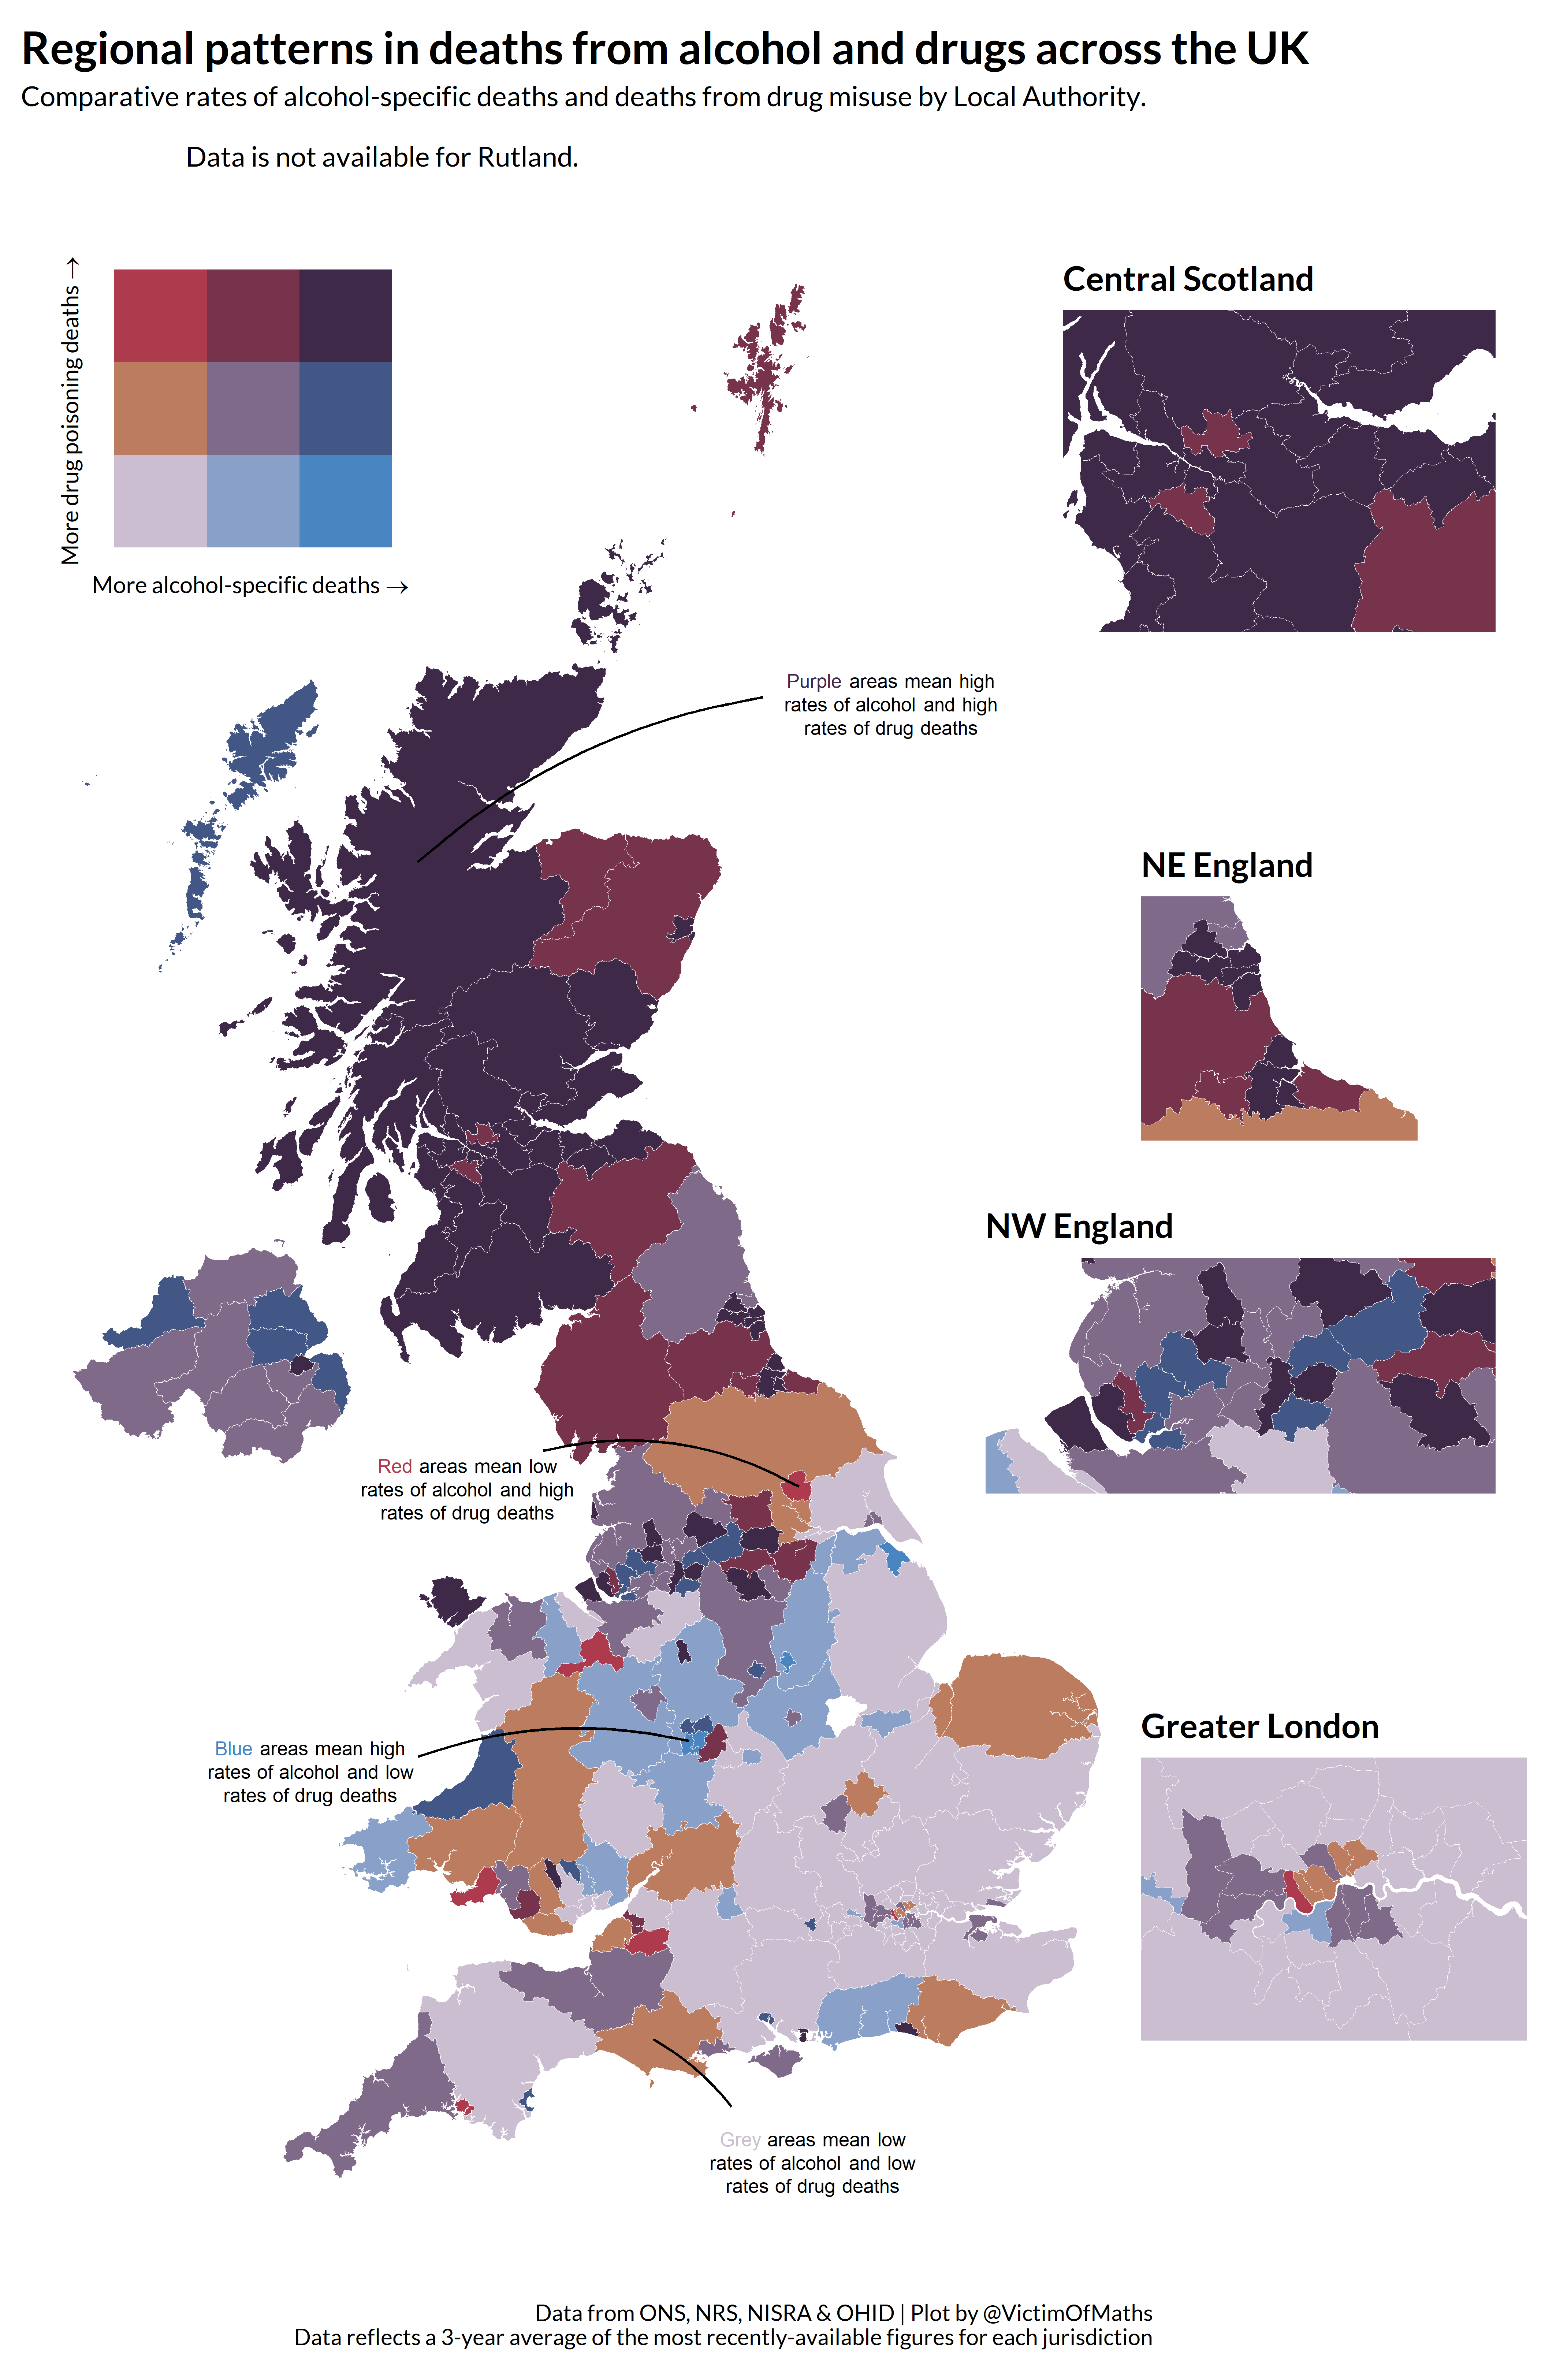

Reproduce this figure in R.
rm(list=ls())

library(tidyverse)
library(curl)
library(readxl)
library(sf)
library(extrafont)
library(ragg)
library(ggtext)
library(cowplot)
library(readODS)
library(gtools)

#Read in Scottish DRD data at Council Level 2018-2020
temp <- tempfile()
source <- "https://www.nrscotland.gov.uk/files//statistics/drug-related-deaths/20/drug-related-deaths-20-tabs-figs.xlsx"
rawdata <- curl_download(url=source, destfile=temp, quiet=FALSE, mode="wb")

DRD.s <- read_excel(rawdata, sheet="C1 - summary", range="A10:L41", col_names=FALSE) %>% 
  select(`...1`, `...10`, `...11`, `...12`) %>% 
  rename(LA=`...1`) %>% 
  mutate(DRD=(`...10`+`...11`+`...12`)/3) %>% 
  select(LA, DRD)

#Read in Scottish ASD data at Council Level 2017-2019
temp <- tempfile()
source <- "https://www.nrscotland.gov.uk/files//statistics/alcohol-deaths/2020/alcohol-specific-deaths-20-all-tabs.xlsx"
temp <- curl_download(url=source, destfile=temp, quiet=FALSE, mode="wb")

ASD.s <- as.data.frame(t(read_excel(temp, sheet="Table 7B", range=c("C46:AH48"), col_names=FALSE))) %>% 
  mutate(ASD=(V1+V2+V3)/3) %>% 
  select(ASD)

#The columes in the ASD data match the DRD data, so don't bother faffing about with names
DRDASD.s <- cbind(DRD.s, ASD.s)

#Read in English & Welsh data at LTLA level
#DRDs 2018-20
temp <- tempfile()
source <- "https://www.ons.gov.uk/file?uri=%2fpeoplepopulationandcommunity%2fbirthsdeathsandmarriages%2fdeaths%2fdatasets%2fdrugmisusedeathsbylocalauthority%2fcurrent/2020localauthorities.xls"
temp <- curl_download(url=source, destfile=temp, quiet=FALSE, mode="wb")

DRD.ew <- read_excel(temp, sheet="Table 6", range="A7:E438", col_names=FALSE) %>% 
  mutate(LA=coalesce(`...3`, `...4`)) %>% 
  select(`...1`, `...5`, LA) %>% 
  rename(code=`...1`, DRD=`...5`) %>%
  #adjust for the fact that the number of deaths is ths cumulative 3 year total
  mutate(DRD=DRD/3) %>% 
  #fix names that don't align with ASD data
  mutate(LA=case_when(
    LA=="Kingston upon Hull, City of" ~ "Kingston upon Hull",
    LA=="Herefordshire, County of" ~ "Herefordshire",
    LA=="Bristol, City of" ~ "Bristol",
    TRUE ~ as.character(LA)),
    code=if_else(LA=="Buckinghamshire", "E10000002", as.character(code)),
    #Tidy up Welsh LA names
    LA=if_else(substr(code, 1, 1)=="W", substr(LA, 1, regexpr("/", LA)-2), as.character(LA))) %>% 
  mutate(LA=case_when(
    LA %in% c("South Northamptonshire", "North Northamptonshire") ~ "Northamptonshire",
    TRUE ~ LA),
    code=case_when(
      code %in% c("E06000061", "E06000062") ~ "E10000021",
      TRUE ~ code)) %>% 
  group_by(LA) %>% 
  summarise(DRD=sum(DRD), code=unique(code)) %>% 
  ungroup()

#ASDs for England 2017-19
temp <- tempfile()
source <- "https://fingertipsws.phe.org.uk/api/all_data/csv/by_profile_id?parent_area_code=E92000001&parent_area_type_id=6&child_area_type_id=102&profile_id=87&category_area_code="
temp <- curl_download(url=source, destfile=temp, quiet=FALSE, mode="wb")

ASD.e <- read.csv(temp) %>% 
  filter(Indicator.ID=="91380" & Sex=="Persons" & Area.Type=="Counties & UAs (pre Apr 2019)") %>% 
  select(Area.Code, Area.Name, Value, Time.period) %>% 
  rename(code=Area.Code, LA=Area.Name, rate=Value)

#Bring in population (based on 2017 data to cope with Dorset)
temp <- tempfile()
source <- "https://www.ons.gov.uk/file?uri=%2fpeoplepopulationandcommunity%2fpopulationandmigration%2fpopulationestimates%2fdatasets%2fpopulationestimatesforukenglandandwalesscotlandandnorthernireland%2fmid2017/ukmidyearestimates2017finalversion.xls"
temp <- curl_download(url=source, destfile=temp, quiet=FALSE, mode="wb")

LApop <- read_excel(temp, sheet="MYE2 - All", range="A6:D445", col_names=FALSE) %>% 
  select(-`...3`) %>% 
  rename(code=`...1`, LA=`...2`, pop=`...4`)

ASD.e <- merge(ASD.e, LApop, by="code", all.x=TRUE) %>% 
  select(-LA.y) %>% 
  rename(LA=LA.x) %>% 
  mutate(ASD=rate*pop/100000)

#Faff about with Dorset & Bournemouth, which are missing from the latest data
temp <- subset(ASD.e, code %in% c("E06000028", "E06000029", "E10000009") & 
                 Time.period=="2015 - 17") %>% 
  mutate(code=case_when(
    code %in% c("E06000028", "E06000029") ~ "E06000058",
    TRUE ~ "E06000059"), 
    LA=case_when(
      code=="E06000058" ~ "Bournemouth, Christchurch and Poole",
      TRUE ~ "Dorset"))

ASD.e <- ASD.e %>% 
  filter(Time.period=="2017 - 19") %>% 
  bind_rows(temp) %>% 
  select(-Time.period) %>% 
  group_by(code, LA) %>% 
  summarise(ASD=sum(ASD)) %>% 
  ungroup()

#ASDs for Wales 2017-19
#Because Wales like to be awkward, I had to manually download this data from here:
#https://www.healthmapswales.wales.nhs.uk/data-catalog-explorer/indicator/I1327?geoId=G108&view=table

ASD.w <- read.csv("Data/Wales ASD Data.csv") %>%
  select(c(1, 11)) %>% 
  set_names("LA", "ASD") %>% 
  mutate(LA=if_else(LA=="The Vale of Glamorgan", "Vale of Glamorgan", as.character(LA)))

DRDASD.ew <- merge(bind_rows(ASD.e, ASD.w), DRD.ew, by="LA", all.x=TRUE) %>% 
  mutate(code=coalesce(code.x, code.y)) %>% 
  select(-code.x, -code.y)

#Read in NI DRD by LA 2017-19
temp <- tempfile()
source <- "https://www.ninis2.nisra.gov.uk/Download/Population/Drug%20Related%20Deaths%20and%20Deaths%20due%20to%20Drug%20Misuse%20(administrative%20geographies).ods"
temp <- curl_download(url=source, destfile=temp, quiet=FALSE, mode="wb")

DRD.ni <- read_ods(temp, sheet="LGD2014", range="A5:H15", col_names=FALSE) %>% 
  select(-C, -E, -G) %>% 
  mutate(DRD=(D+`F`+H)/3) %>% 
  rename(LA=A, code=B) %>% 
  select(LA, code, DRD)

#Read in NI ASD by LA 2017-19
temp <- tempfile()
source <- "https://www.ninis2.nisra.gov.uk/Download/Population/Alcohol%20Specific%20Deaths%20(administrative%20geographies).ods"
temp <- curl_download(url=source, destfile=temp, quiet=FALSE, mode="wb")

ASD.ni <- read_ods(temp, sheet="LGD2014", range="A5:E15", col_names=FALSE) %>% 
  mutate(ASD=(C+D+E)/3) %>% 
  rename(LA=A, code=B) %>% 
  select(LA, code, ASD)

DRDASD.ni <- merge(DRD.ni, ASD.ni)

#Bring in populations (2019)
temp <- tempfile()
source <- "https://www.ons.gov.uk/file?uri=%2fpeoplepopulationandcommunity%2fpopulationandmigration%2fpopulationestimates%2fdatasets%2fpopulationestimatesforukenglandandwalesscotlandandnorthernireland%2fmid2019april2020localauthoritydistrictcodes/ukmidyearestimates20192020ladcodes.xls"
temp <- curl_download(url=source, destfile=temp, quiet=FALSE, mode="wb")

LApop2 <- read_excel(temp, sheet="MYE2 - Persons", range="A6:D431", col_names=FALSE) %>% 
  select(-`...3`) %>% 
  rename(code=`...1`, LA=`...2`, pop=`...4`) %>% 
  mutate(code=if_else(code=="E06000060", "E10000002", as.character(code)))

#Scotland
DRDASD.s <- DRDASD.s %>% 
  mutate(LA=str_replace(LA, "&", "and")) %>% 
  merge(LApop2, by="LA", all.x=TRUE)

#NI
DRDASD.ni <- merge(DRDASD.ni, LApop2, all.x=TRUE)

#England
DRDASD.ew <- merge(DRDASD.ew, LApop2, all.x=TRUE, by="code") %>% 
  select(-LA.y) %>% 
  rename(LA=LA.x)

#Merge
DRDASD <- bind_rows(DRDASD.s, DRDASD.ew, DRDASD.ni) %>% 
  gather(cause, deaths, c("DRD", "ASD")) %>% 
  mutate(mortrate=deaths*100000/pop) %>% 
  mutate(country=case_when(
    substr(code, 1, 1)=="E" ~ "England",
    substr(code, 1, 1)=="W" ~ "Wales",
    substr(code, 1, 1)=="S" ~ "Scotland",
    substr(code, 1, 1)=="N" ~ "Northern Ireland"))


#Download shapefile
temp <- tempfile()
temp2 <- tempfile()
source <- "https://opendata.arcgis.com/datasets/43b324dc1da74f418261378a9a73227f_0.zip?outSR=%7B%22latestWkid%22%3A27700%2C%22wkid%22%3A27700%7D"
temp <- curl_download(url=source, destfile=temp, quiet=FALSE, mode="wb")
unzip(zipfile=temp, exdir=temp2)

#The actual shapefile has a different name each time you download it, so need to fish the name out of the unzipped file
name <- list.files(temp2, pattern=".shp")
shapefile <- st_read(file.path(temp2, name))
names(shapefile)[names(shapefile) == "ctyua19cd"] <- "code"

map.data <- full_join(shapefile, DRDASD, by="code")

bidata <- DRDASD %>% 
  select(LA, code, cause, mortrate, country) %>% 
  spread(cause, mortrate) %>% 
  #generate tertiles
  mutate(alctert=quantcut(ASD, q=3, labels=FALSE),
         drgtert=quantcut(DRD, q=3, labels=FALSE),
         #generate key for colours
         key=case_when(
           alctert==1 & drgtert==1 ~ 1,
           alctert==1 & drgtert==2 ~ 2,
           alctert==1 & drgtert==3 ~ 3,
           alctert==2 & drgtert==1 ~ 4,
           alctert==2 & drgtert==2 ~ 5,
           alctert==2 & drgtert==3 ~ 6,
           alctert==3 & drgtert==1 ~ 7,
           alctert==3 & drgtert==2 ~ 8,
           alctert==3 & drgtert==3 ~ 9),
         #assign colours
         colour=case_when(
           key==1 ~ "#CABED0",
           key==2 ~ "#BC7C5F",
           key==3 ~ "#AE3A4E",
           key==4 ~ "#89A1C8",
           key==5 ~ "#806A8A",
           key==6 ~ "#77324C",
           key==7 ~ "#4885C1",
           key==8 ~ "#435786",
           key==9 ~ "#3f2949"))

#generate dataframe for key
keydata <- bidata %>%
  filter(!is.na(colour)) %>%
  group_by(alctert, drgtert) %>%
  summarise(RGB=unique(colour))

bimap <- full_join(shapefile, bidata, by="code")

labels <- data.frame(x=c(450000, 80000, 180000, 400000), y=c(970000, 290000, 470000, 41000),
                     label=c("<span style='color:#3f2949;'>Purple<span style='color:black;'> areas mean\nhigh rates of alcohol and \nhigh rates of drug deaths",
                             "<span style='color:#4885C1;'>Blue<span style='color:black;'> areas mean\nhigh rates of alcohol and \nlow rates of drug deaths",
                             "<span style='color:#AE3A4E;'>Red<span style='color:black;'> areas mean\nlow rates of alcohol and \nhigh rates of drug deaths",
                             "<span style='color:#CABED0;'>Grey<span style='color:black;'> areas mean\nlow rates of alcohol and \nlow rates of drug deaths"))


BIVAR <- ggplot(bimap)+
  geom_sf(aes(geometry=geometry, fill=colour), colour="white", size=0.01)+
  scale_fill_identity()+ labs(title="Regional patterns in deaths from alcohol and drugs across the UK",
                              subtitle="Comparative rates of alcohol-specific deaths and deaths from drug misuse by Local Authority.\n
                              Data is not available for Rutland.",
                              caption="Data from ONS, NRS, NISRA & OHID | Plot by @VictimOfMaths\nData reflects a 3-year average of the most recently-available figures for each jurisdiction")+
  geom_textbox(data=labels, aes(x=x, y=y, label=label), 
               width=grid::unit(0.2, "npc"), hjust=0, vjust=1, halign=0.5, size=rel(2.7),
               fill="White", colour="White", box.padding = grid::unit(rep(0, 4), "pt"))+
  geom_curve(aes(x=440000, y=955000, xend=220000, yend=850000), curvature=0.15)+
  geom_curve(aes(x=220000, y=280000, xend=393000, yend=290000), curvature=-0.15)+
  geom_curve(aes(x=300000, y=475000, xend=463000, yend=452000), curvature=-0.2)+
  geom_curve(aes(x=420000, y=57000, xend=370000, yend=100000), curvature=0.1)+
  theme_classic()+
  theme(axis.line=element_blank(), axis.ticks=element_blank(), axis.text=element_blank(),
        axis.title=element_blank(), plot.title=element_text(face="bold", size=rel(1.6)),
        text=element_text(family="Lato"))

key <- ggplot(keydata)+
  geom_tile(aes(x=alctert, y=drgtert, fill=RGB))+
  scale_fill_identity()+
  labs(x = expression("More alcohol-specific deaths" %->%  ""),
       y = expression("More drug poisoning deaths" %->%  "")) +
  theme_classic() +
  # make font small enough
  theme(
    axis.title = element_text(size = 9),axis.line=element_blank(), 
    axis.ticks=element_blank(), axis.text=element_blank(),
    text=element_text(family="Lato"))+
  # quadratic tiles
  coord_fixed()

#Add zoomed in areas
#London
London <- ggplot(bimap)+
  geom_sf(aes(geometry=geometry, fill=colour), colour="white", size=0.01)+  
  xlim(500000,560000)+
  ylim(156000,200000)+
  theme_classic()+
  scale_fill_identity()+
  labs(title="Greater London")+
  theme(axis.line=element_blank(), axis.ticks=element_blank(), axis.text=element_blank(),
        axis.title=element_blank(), plot.title=element_text(face="bold"),
        text=element_text(family="Lato"))

#North-West England
NWEng <- ggplot(bimap)+
  geom_sf(aes(geometry=geometry, fill=colour), colour="white", size=0.01)+  
  xlim(310000,440000)+
  ylim(370000,430000)+
  theme_classic()+
  scale_fill_identity()+
  labs(title="NW England")+
  theme(axis.line=element_blank(), axis.ticks=element_blank(), axis.text=element_blank(),
        axis.title=element_blank(), plot.title=element_text(face="bold"),
        text=element_text(family="Lato"))

#Tyne/Tees  
NEEng <- ggplot(bimap)+
  geom_sf(aes(geometry=geometry, fill=colour), colour="white", size=0.01)+  
  xlim(405000,490000)+
  ylim(505000,580000)+
  theme_classic()+
  scale_fill_identity()+
  labs(title="NE England")+
  theme(axis.line=element_blank(), axis.ticks=element_blank(), axis.text=element_blank(),
        axis.title=element_blank(), plot.title=element_text(face="bold"),
        text=element_text(family="Lato"))

#Central Belt
CScot <- ggplot(bimap)+
  geom_sf(aes(geometry=geometry, fill=colour), colour="white", size=0.01)+  
  xlim(220000,341000)+
  ylim(620000,710000)+
  theme_classic()+
  scale_fill_identity()+
  labs(title="Central Scotland")+
  theme(axis.line=element_blank(), axis.ticks=element_blank(), axis.text=element_blank(),
        axis.title=element_blank(), plot.title=element_text(face="bold"),
        text=element_text(family="Lato"))

png("Day26_Choropleth.png", units="in", width=8.5, height=13, res=800)
ggdraw()+
  draw_plot(BIVAR, 0,0,0.75,1)+
  draw_plot(key, 0.03,0.7,0.24,0.24)+
  draw_plot(London, 0.72,0.12,0.27,0.18)+
  draw_plot(NWEng, 0.62,0.34, 0.35, 0.18)+
  draw_plot(NEEng, 0.72, 0.48, 0.2, 0.2)+
  draw_plot(CScot, 0.67, 0.71, 0.3, 0.2)
dev.off()
